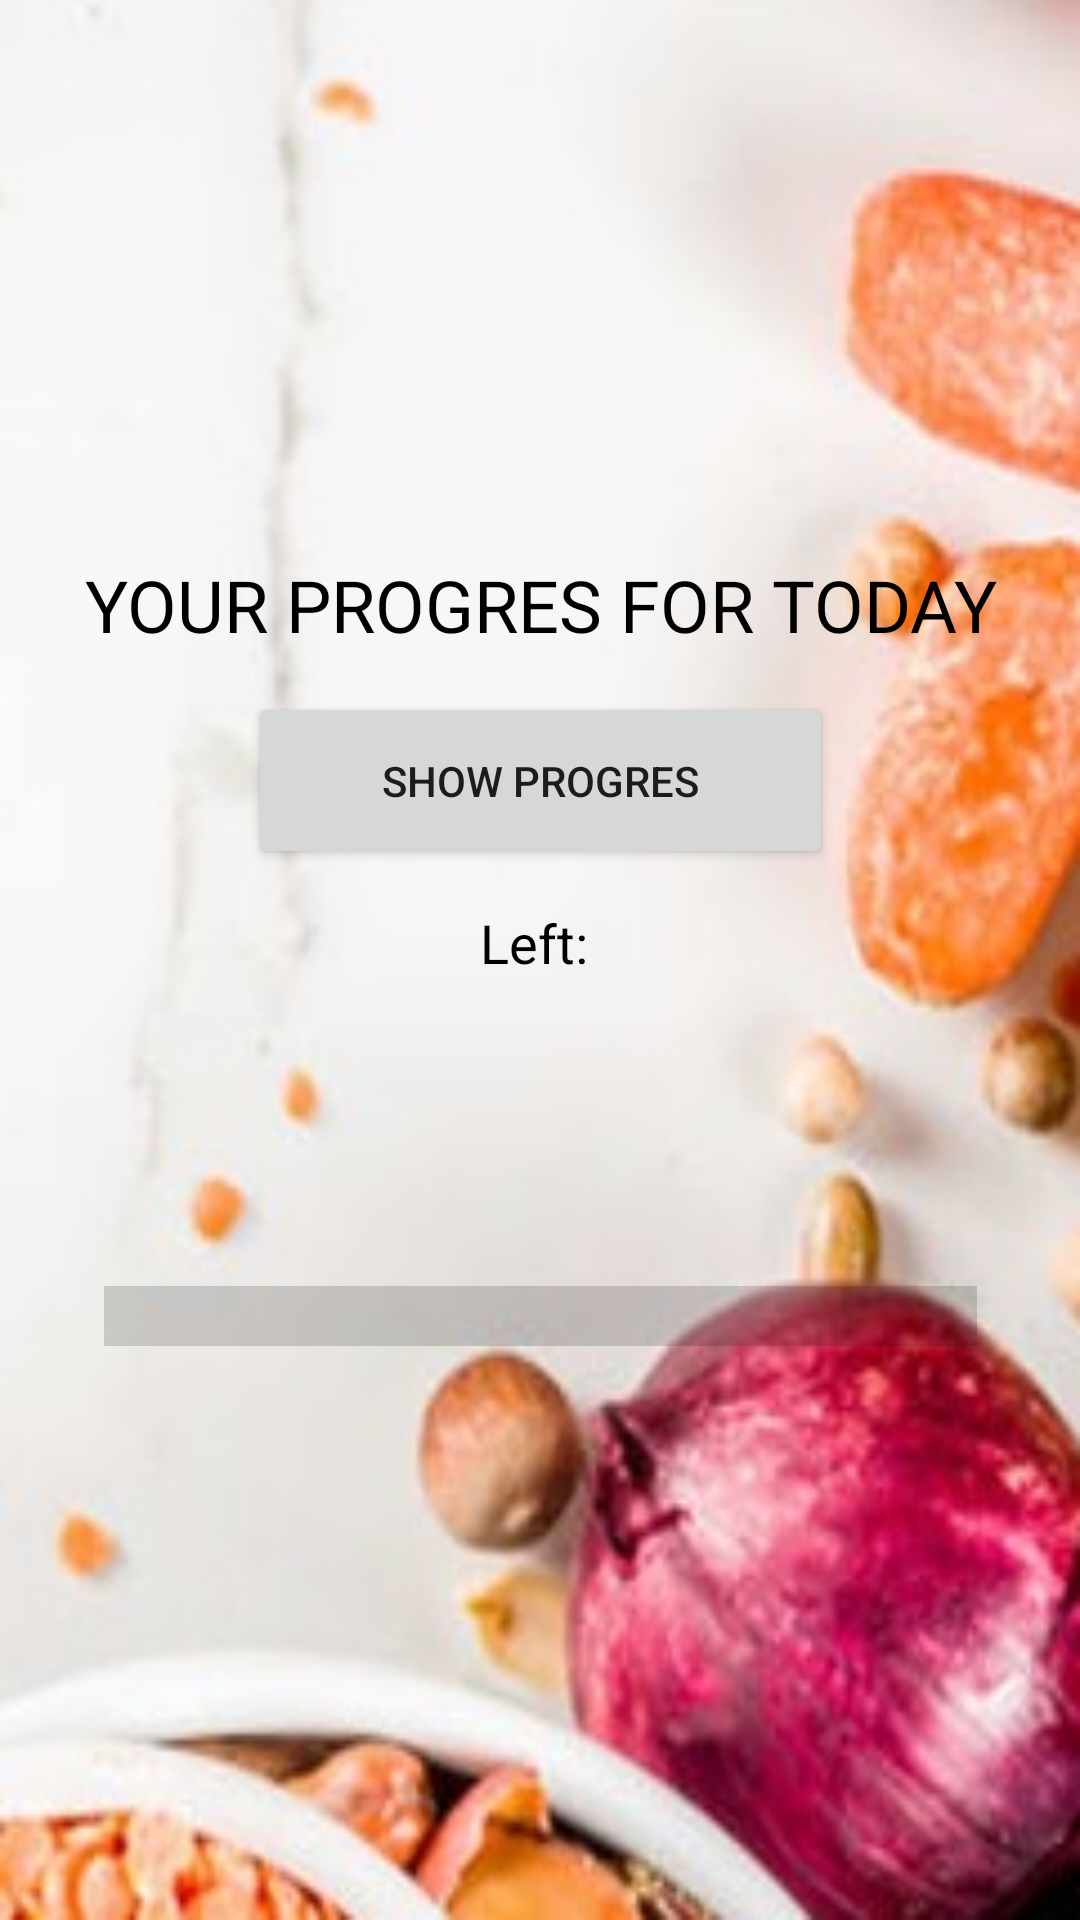

Reconstruct the res/layout file that produces this screen, plus the resources it refers to.
<!-- AndroidManifest.xml: application theme Theme.CaloriesApp -->
<!-- res/layout/activity_goal.xml -->
<?xml version="1.0" encoding="utf-8"?>
<androidx.constraintlayout.widget.ConstraintLayout xmlns:android="http://schemas.android.com/apk/res/android"
    xmlns:app="http://schemas.android.com/apk/res-auto"
    xmlns:tools="http://schemas.android.com/tools"
    android:layout_width="match_parent"
    android:layout_height="match_parent"
    android:background="@drawable/food2"
    tools:context=".GoalActivity">

    <TextView
        android:id="@+id/textView2"
        android:layout_width="315dp"
        android:layout_height="58dp"
        android:gravity="center"
        android:text="@string/yourStats"
        android:textColor="@color/black"
        android:textSize="24sp"
        app:layout_constraintBottom_toTopOf="@+id/btnSetGoal"
        app:layout_constraintEnd_toEndOf="parent"
        app:layout_constraintHorizontal_bias="0.5"
        app:layout_constraintStart_toStartOf="parent"
        app:layout_constraintTop_toTopOf="parent"
        app:layout_constraintVertical_chainStyle="packed" />

    <Button
        android:id="@+id/btnSetGoal"
        android:layout_width="195dp"
        android:layout_height="59dp"
        android:onClick="onBtnSetClick"
        android:text="@string/showStats"
        app:layout_constraintBottom_toTopOf="@+id/textLeft"
        app:layout_constraintEnd_toEndOf="parent"
        app:layout_constraintHorizontal_bias="0.5"
        app:layout_constraintStart_toStartOf="parent"
        app:layout_constraintTop_toBottomOf="@+id/textView2" />

    <TextView
        android:id="@+id/textLeft"
        android:layout_width="186dp"
        android:layout_height="49dp"
        android:gravity="center"
        android:text="Left: "
        android:textColor="@color/black"
        android:textSize="18sp"
        app:layout_constraintBottom_toTopOf="@+id/textProcent"
        app:layout_constraintEnd_toEndOf="parent"
        app:layout_constraintHorizontal_bias="0.5"
        app:layout_constraintStart_toStartOf="parent"
        app:layout_constraintTop_toBottomOf="@+id/btnSetGoal" />

    <ProgressBar
        android:id="@+id/progressBar2"
        style="?android:attr/progressBarStyleHorizontal"
        android:layout_width="291dp"
        android:layout_height="58dp"
        android:progressTint="#E91E63"
        android:scaleY="5"
        android:scrollbarSize="10dp"
        app:layout_constraintBottom_toBottomOf="parent"
        app:layout_constraintEnd_toEndOf="parent"
        app:layout_constraintHorizontal_bias="0.5"
        app:layout_constraintStart_toStartOf="parent"
        app:layout_constraintTop_toBottomOf="@+id/textProcent" />

    <TextView
        android:id="@+id/textProcent"
        android:layout_width="86dp"
        android:layout_height="71dp"
        android:gravity="center"
        android:textColor="@color/black"
        android:textSize="18sp"
        app:layout_constraintBottom_toTopOf="@+id/progressBar2"
        app:layout_constraintEnd_toEndOf="parent"
        app:layout_constraintHorizontal_bias="0.5"
        app:layout_constraintStart_toStartOf="parent"
        app:layout_constraintTop_toBottomOf="@+id/textLeft"
        tools:text="Progress:" />


</androidx.constraintlayout.widget.ConstraintLayout>
<!-- resources referenced by this layout -->
<resources>
  <!-- drawable food2: jpg bitmap (drawable, 22886 bytes) -->
  <string name="showStats">SHOW PROGRES</string>
  <string name="yourStats">YOUR PROGRES FOR TODAY</string>
  <style name="Theme.CaloriesApp" parent="Theme.MaterialComponents.DayNight.DarkActionBar">
          
          <item name="colorPrimary">@color/purple_500</item>
          <item name="colorPrimaryVariant">@color/purple_700</item>
          <item name="colorOnPrimary">@color/white</item>
          
          <item name="colorSecondary">@color/teal_200</item>
          <item name="colorSecondaryVariant">@color/teal_700</item>
          <item name="colorOnSecondary">@color/black</item>
          
          <item name="android:statusBarColor" tools:targetApi="l">?attr/colorPrimaryVariant</item>
          
      </style>
  <!-- not gathered from this repository: default colours our renderer supplied (Android Studio template values) -->
  <color name="purple_500">#FF6200EE</color>
  <color name="purple_700">#FF3700B3</color>
  <color name="teal_200">#FF03DAC5</color>
  <color name="teal_700">#FF018786</color>
  <color name="black">#FF000000</color>
  <color name="white">#FFFFFFFF</color>
</resources>
